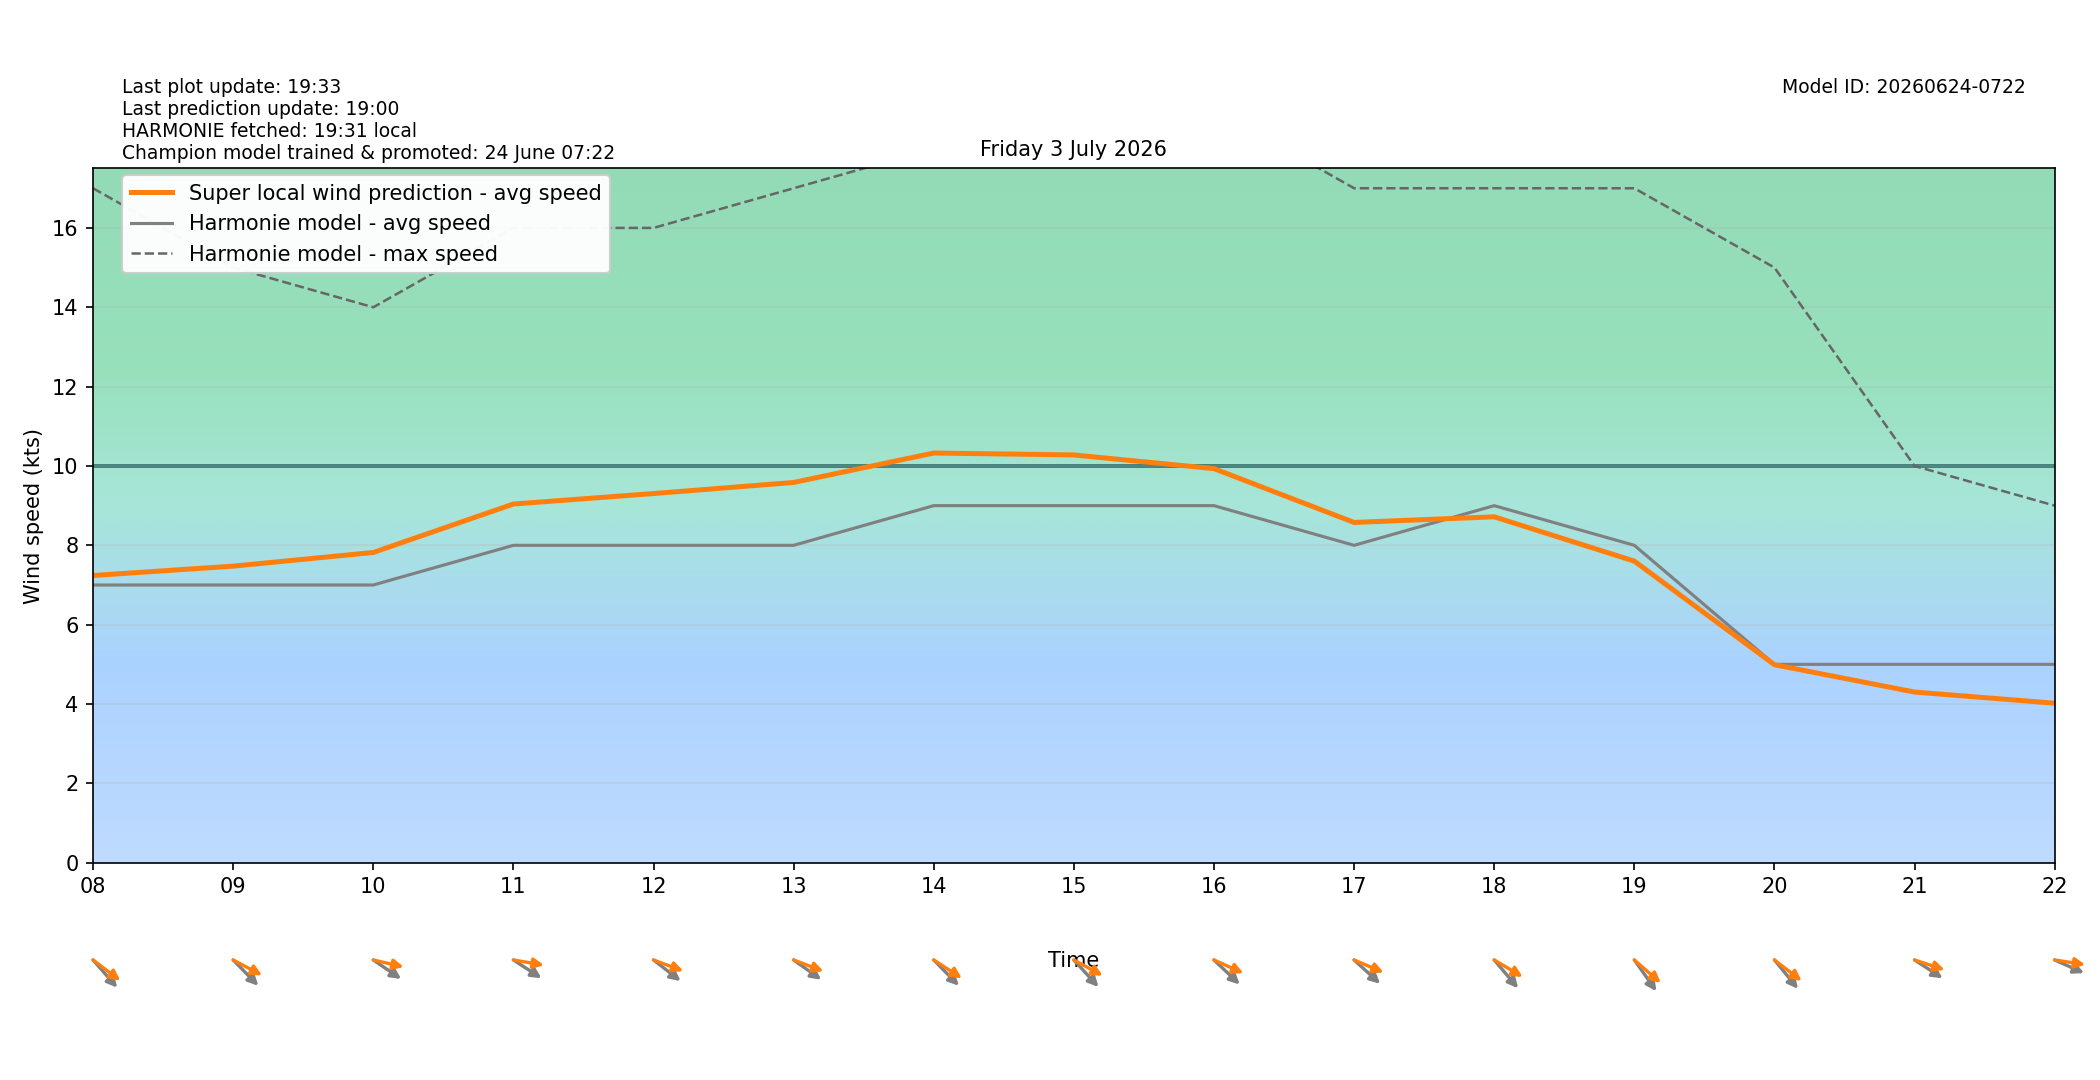

The data file committed next to this chart (first rows):
target_time_utc, target_time_local, hour_utc, hour_local, forecast_wind_speed, forecast_wind_min, forecast_wind_max, lstm_pred_wind_speed, delta_speed_lstm_minus_forecast, forecast_wind_dir_deg, lstm_pred_wind_dir_deg, delta_dir_lstm_minus_forecast
2026-07-02T22:00:00Z, 2026-07-03T00:00:00+0200, 22, 00, 4.0, 4.0, 6.0, 3.07, -0.9304, 289.0, 291.2, 2.247
2026-07-02T23:00:00Z, 2026-07-03T01:00:00+0200, 23, 01, 5.0, 5.0, 7.0, 3.828, -1.172, 290.0, 286.7, -3.343
2026-07-03T00:00:00Z, 2026-07-03T02:00:00+0200, 00, 02, 5.0, 5.0, 8.0, 3.981, -1.019, 286.0, 283.2, -2.785
2026-07-03T01:00:00Z, 2026-07-03T03:00:00+0200, 01, 03, 6.0, 6.0, 8.0, 4.775, -1.225, 290.0, 286.3, -3.691
2026-07-03T02:00:00Z, 2026-07-03T04:00:00+0200, 02, 04, 7.0, 7.0, 11.0, 5.793, -1.207, 287.0, 280.7, -6.267
2026-07-03T03:00:00Z, 2026-07-03T05:00:00+0200, 03, 05, 8.0, 8.0, 13.0, 6.803, -1.197, 294.0, 283.7, -10.28
2026-07-03T04:00:00Z, 2026-07-03T06:00:00+0200, 04, 06, 9.0, 9.0, 15.0, 7.882, -1.118, 300.0, 288.8, -11.21
2026-07-03T05:00:00Z, 2026-07-03T07:00:00+0200, 05, 07, 9.0, 9.0, 16.0, 8.063, -0.9373, 312.0, 301.4, -10.6
2026-07-03T06:00:00Z, 2026-07-03T08:00:00+0200, 06, 08, 7.0, 7.0, 17.0, 7.239, 0.2394, 308.0, 297.4, -10.57
2026-07-03T07:00:00Z, 2026-07-03T09:00:00+0200, 07, 09, 7.0, 7.0, 15.0, 7.475, 0.4755, 305.0, 290, -15.03
2026-07-03T08:00:00Z, 2026-07-03T10:00:00+0200, 08, 10, 7.0, 7.0, 14.0, 7.82, 0.8199, 295.0, 279, -15.96
2026-07-03T09:00:00Z, 2026-07-03T11:00:00+0200, 09, 11, 8.0, 8.0, 16.0, 9.041, 1.041, 294.0, 276.7, -17.32
2026-07-03T10:00:00Z, 2026-07-03T12:00:00+0200, 10, 12, 8.0, 8.0, 16.0, 9.305, 1.305, 298.0, 284.3, -13.68
2026-07-03T11:00:00Z, 2026-07-03T13:00:00+0200, 11, 13, 8.0, 8.0, 17.0, 9.585, 1.585, 296.0, 284.6, -11.36
2026-07-03T12:00:00Z, 2026-07-03T14:00:00+0200, 12, 14, 9.0, 9.0, 18.0, 10.33, 1.327, 305.0, 294, -10.97
2026-07-03T13:00:00Z, 2026-07-03T15:00:00+0200, 13, 15, 9.0, 9.0, 19.0, 10.28, 1.278, 307.0, 290.4, -16.58
2026-07-03T14:00:00Z, 2026-07-03T16:00:00+0200, 14, 16, 9.0, 9.0, 19.0, 9.934, 0.9335, 303.0, 287.1, -15.88
2026-07-03T15:00:00Z, 2026-07-03T17:00:00+0200, 15, 17, 8.0, 8.0, 17.0, 8.577, 0.5768, 302.0, 286.3, -15.75
2026-07-03T16:00:00Z, 2026-07-03T18:00:00+0200, 16, 18, 9.0, 9.0, 17.0, 8.719, -0.2813, 309.0, 292.2, -16.76
2026-07-03T17:00:00Z, 2026-07-03T19:00:00+0200, 17, 19, 8.0, 8.0, 17.0, 7.602, -0.398, 314.0, 300.8, -13.23
2026-07-03T18:00:00Z, 2026-07-03T20:00:00+0200, 18, 20, 5.0, 5.0, 15.0, 4.991, -0.009226, 310.0, 297.9, -12.11
2026-07-03T19:00:00Z, 2026-07-03T21:00:00+0200, 19, 21, 5.0, 5.0, 10.0, 4.302, -0.698, 294.0, 282.7, -11.28
2026-07-03T20:00:00Z, 2026-07-03T22:00:00+0200, 20, 22, 5.0, 5.0, 9.0, 4.02, -0.9796, 287.0, 276, -10.99
2026-07-03T21:00:00Z, 2026-07-03T23:00:00+0200, 21, 23, 4.0, 4.0, 8.0, 3.145, -0.8554, 268.0, 257.2, -10.85
